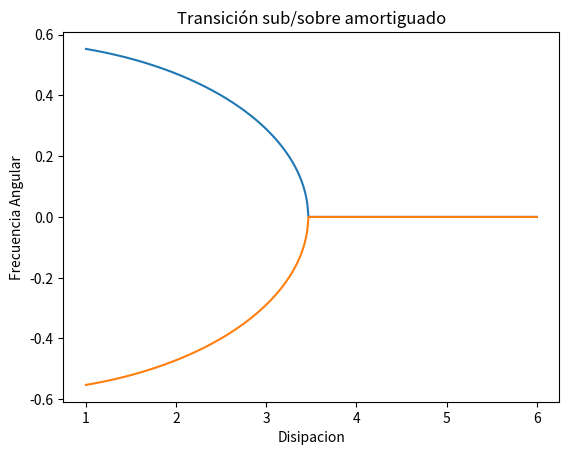
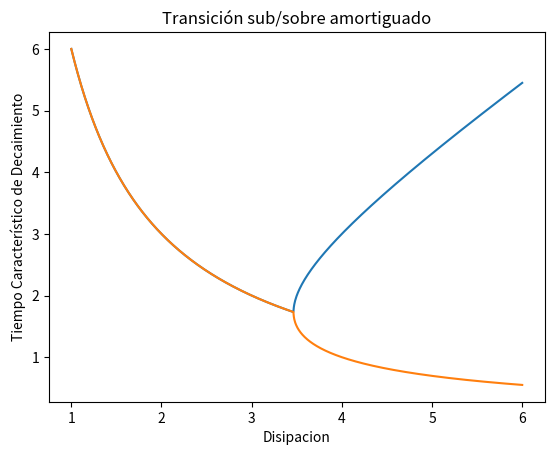

These charts were generated, in order, by the following Python code:
# Defino los valores de esos parametros (mks)
m = 3   # masa
k = 1   # constante elástica
b = 3   # disipación

gamma  = b / m
omega0 = (k/m)**(1/2)

print("gamma = " + str(gamma))
print("omega0 = " + str(omega0))

lambda1 = (-gamma + (gamma**2 - 4*omega0**2)**(1/2))/2
lambda2 = (-gamma - (gamma**2 - 4*omega0**2)**(1/2))/2

print("4*omega**2 = " + str(4*omega0**2))
print("gamma**2 = " + str(gamma**2))

print("lambda1 = " + str(lambda1))
print("lambda2 = " + str(lambda2))

print("\n¿El régimen es oscilatorio?")
print(4*omega0**2 > gamma**2)
print("")

print("Frecuencia(s) de oscilación = " + str(lambda1.imag) + " y " + str(lambda2.imag))
print("Tiempo de decaimiento = " + str(-1/lambda1.real) + " y " + str(-1/lambda2.real) )

# Importación de bibliotecas
import numpy as np
import matplotlib.pyplot as plt

b_valores = np.linspace(start=1, stop=6, num=1000)

gamma_valores = b_valores / m

print(b_valores)

print(gamma_valores)

lambda1 = (-gamma_valores + (gamma_valores**2 - 4*omega0**2 + 0j)**(1/2))/2
lambda2 = (-gamma_valores - (gamma_valores**2 - 4*omega0**2 + 0j)**(1/2))/2

print(lambda1)

print(lambda2)

fig1, ax1 = plt.subplots()

ax1.plot(b_valores, lambda1.imag)
ax1.plot(b_valores, lambda2.imag)

ax1.set(xlabel='Disipacion', ylabel='Frecuencia Angular',
        title='Transición sub/sobre amortiguado')


fig2, ax2 = plt.subplots()

ax2.plot(b_valores, -1/lambda1.real)
ax2.plot(b_valores, -1/lambda2.real)

ax2.set(xlabel='Disipacion', ylabel='Tiempo Característico de Decaimiento',
        title='Transición sub/sobre amortiguado')